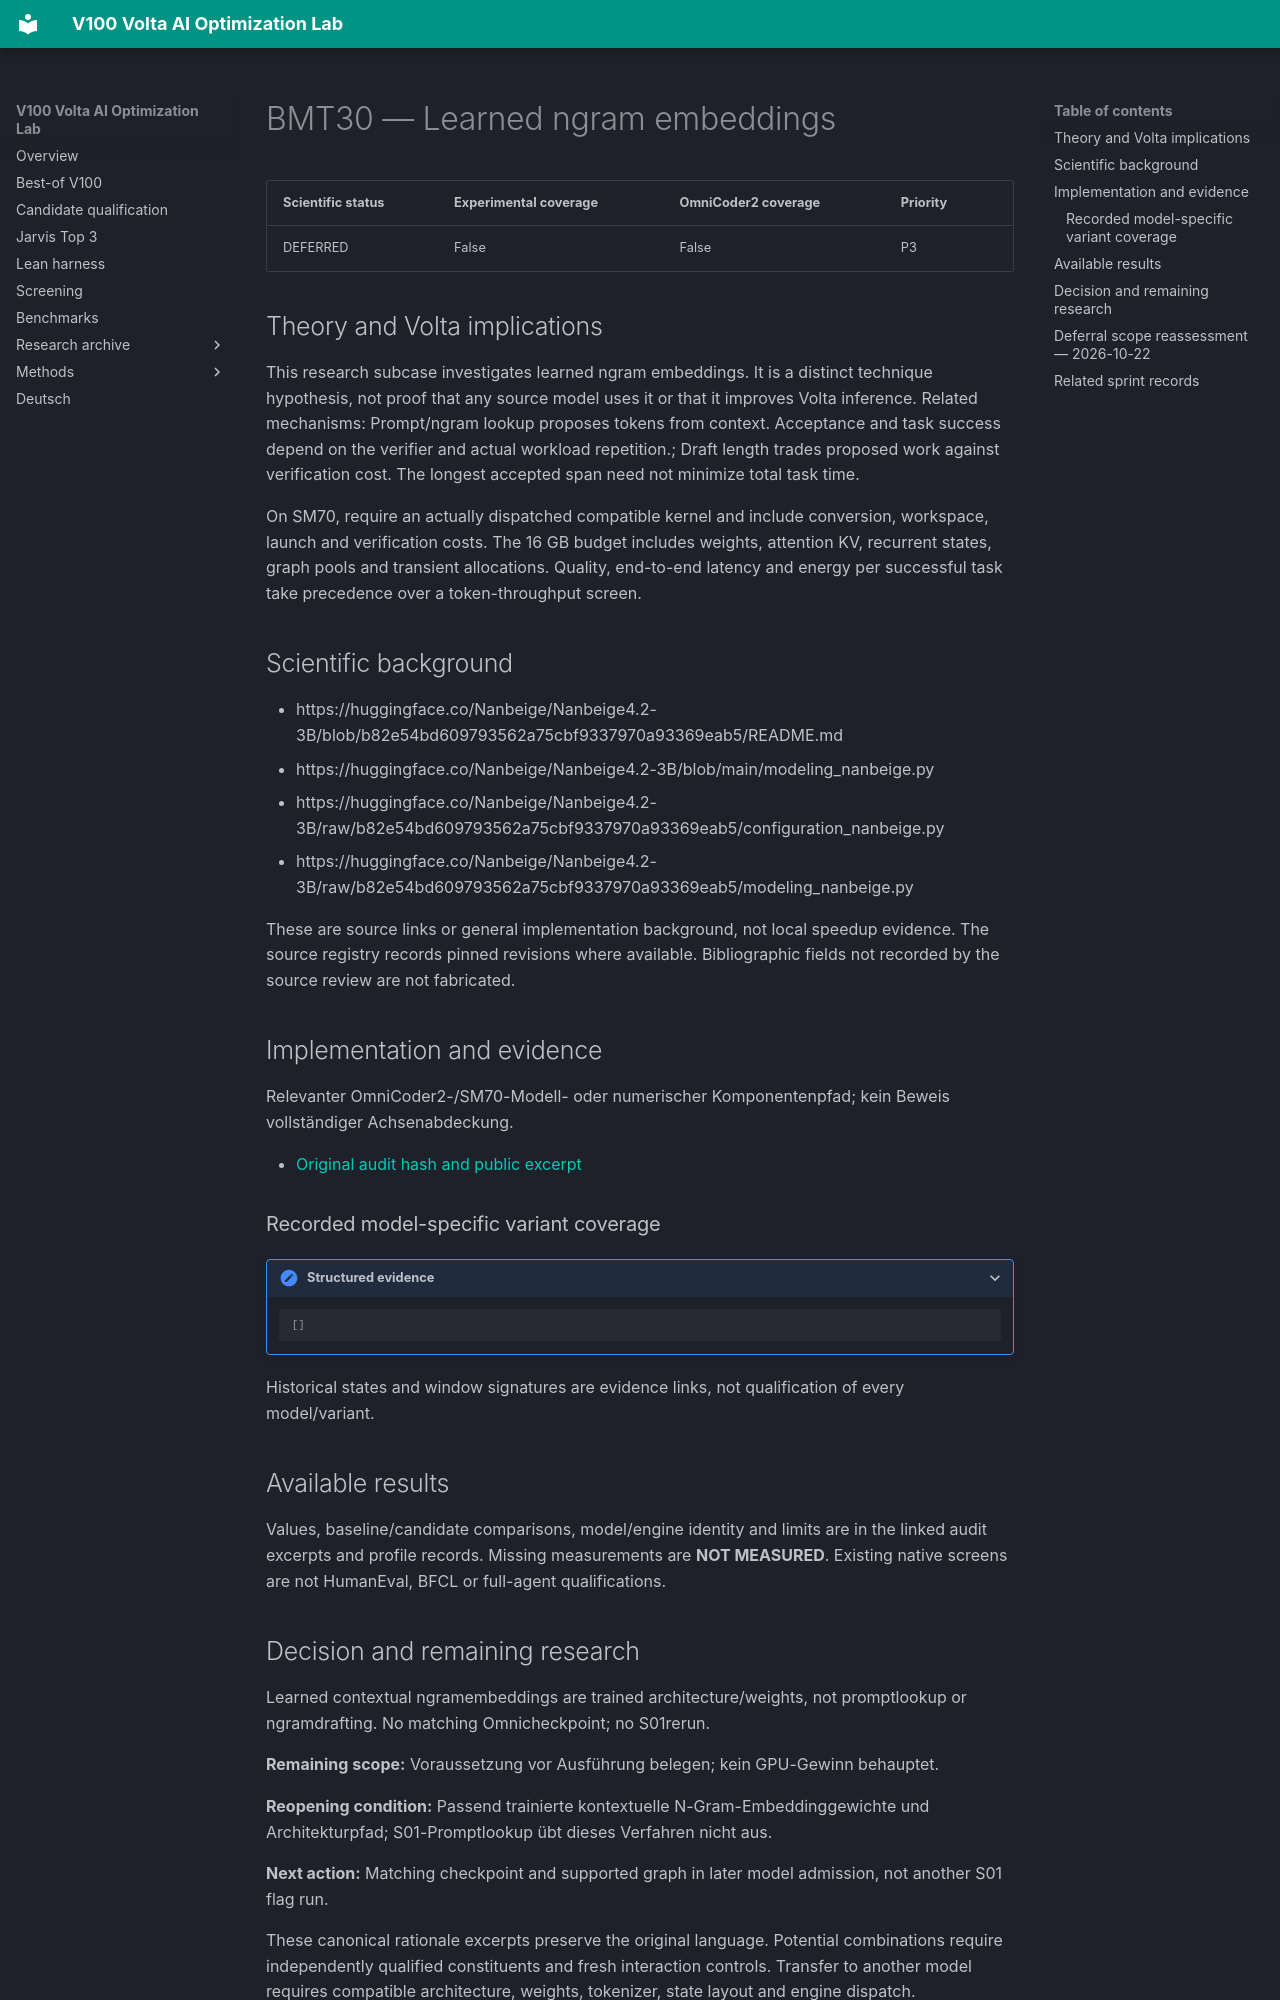

repository: Maxxxel/v100-volta-ai-optimization-lab · page: factors/BMT30/index.html · generator: mkdocs

# BMT30 — Learned ngram embeddings

| Scientific status | Experimental coverage | OmniCoder2 coverage | Priority |
|---|---|---|---|
| DEFERRED | False | False | P3 |


## Theory and Volta implications

This research subcase investigates learned ngram embeddings. It is a distinct technique hypothesis, not proof that any source model uses it or that it improves Volta inference. Related mechanisms: Prompt/ngram lookup proposes tokens from context. Acceptance and task success depend on the verifier and actual workload repetition.; Draft length trades proposed work against verification cost. The longest accepted span need not minimize total task time.

On SM70, require an actually dispatched compatible kernel and include conversion, workspace, launch and verification costs. The 16 GB budget includes weights, attention KV, recurrent states, graph pools and transient allocations. Quality, end-to-end latency and energy per successful task take precedence over a token-throughput screen.

## Scientific background

- https://huggingface.co/Nanbeige/Nanbeige4.2-3B/blob/b82e54bd609793562a75cbf9337970a93369eab5/README.md
- https://huggingface.co/Nanbeige/Nanbeige4.2-3B/blob/main/modeling_nanbeige.py
- https://huggingface.co/Nanbeige/Nanbeige4.2-3B/raw/b82e54bd609793562a75cbf9337970a93369eab5/configuration_nanbeige.py
- https://huggingface.co/Nanbeige/Nanbeige4.2-3B/raw/b82e54bd609793562a75cbf9337970a93369eab5/modeling_nanbeige.py

These are source links or general implementation background, not local speedup evidence. The source registry records pinned revisions where available. Bibliographic fields not recorded by the source review are not fabricated.

## Implementation and evidence

Relevanter OmniCoder2-/SM70-Modell- oder numerischer Komponentenpfad; kein Beweis vollständiger Achsenabdeckung.

- [Original audit hash and public excerpt](../audits/audit-bc43e8b613cc983bfb4a.md)

### Recorded model-specific variant coverage

<details class="lab-evidence"><summary>Structured evidence</summary>

```json
[]
```

</details>

Historical states and window signatures are evidence links, not qualification of every model/variant.

## Available results

Values, baseline/candidate comparisons, model/engine identity and limits are in the linked audit excerpts and profile records. Missing measurements are **NOT MEASURED**. Existing native screens are not HumanEval, BFCL or full-agent qualifications.
